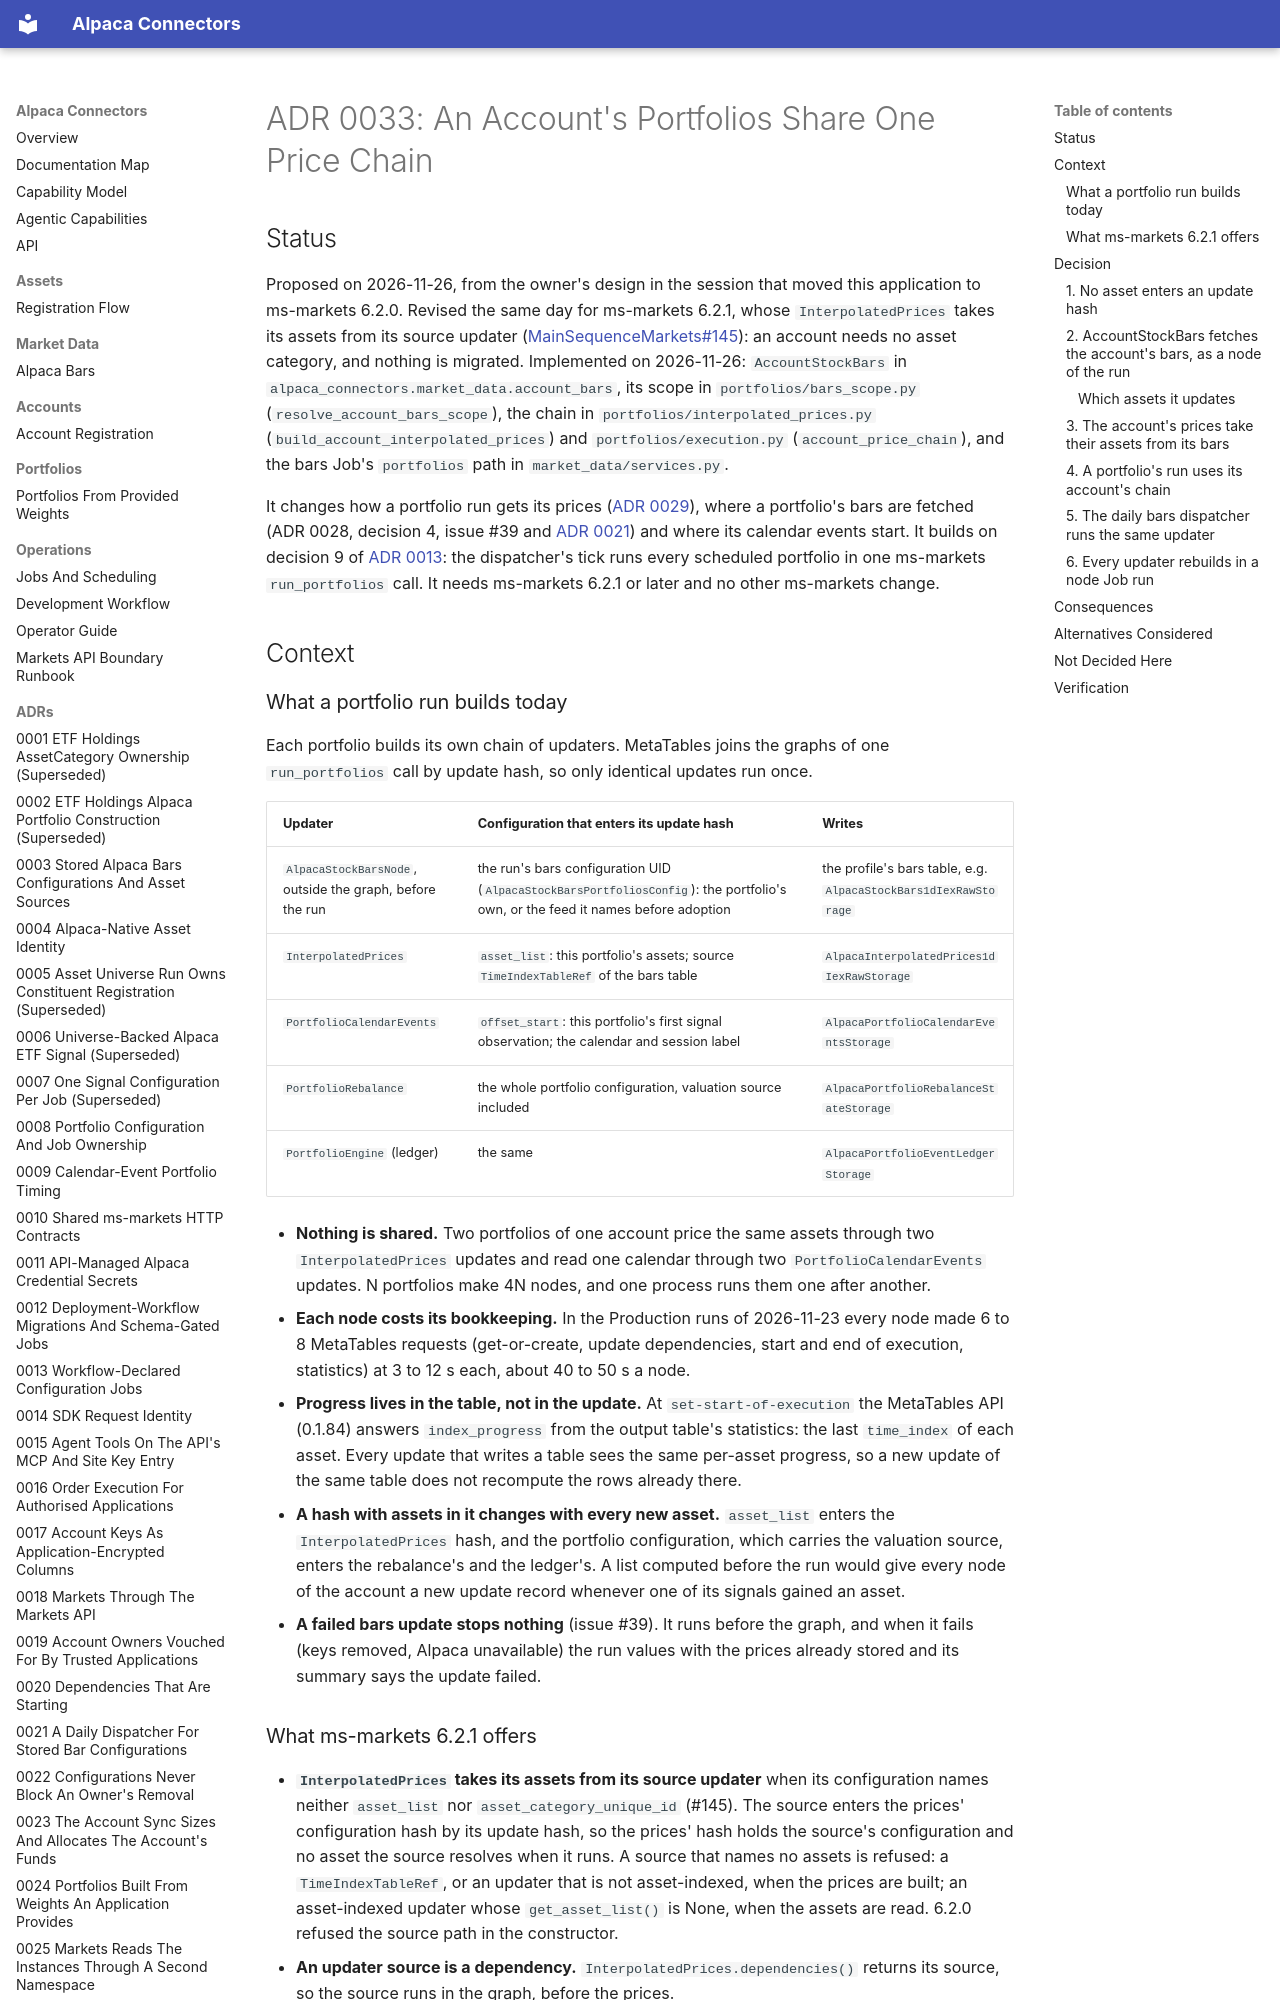

repository: mainsequence-projects/alpaca-connectors · page: adrs/0033_an_accounts_portfolios_share_one_price_chain/index.html · generator: mkdocs

# ADR 0033: An Account's Portfolios Share One Price Chain

## Status

Proposed on 2026-11-26, from the owner's design in the session that moved this application to
ms-markets 6.2.0. Revised the same day for ms-markets 6.2.1, whose `InterpolatedPrices` takes its
assets from its source updater
([MainSequenceMarkets#145](https://github.com/mainsequence-projects/MainSequenceMarkets/issues/145)):
an account needs no asset category, and nothing is migrated. Implemented on 2026-11-26:
`AccountStockBars` in `alpaca_connectors.market_data.account_bars`, its scope in
`portfolios/bars_scope.py` (`resolve_account_bars_scope`), the chain in
`portfolios/interpolated_prices.py` (`build_account_interpolated_prices`) and
`portfolios/execution.py` (`account_price_chain`), and the bars Job's `portfolios` path in
`market_data/services.py`.

It changes how a portfolio run gets its prices
([ADR 0029](0029_interpolated_price_tables_are_named_like_every_project_table.md)), where a
portfolio's bars are fetched (ADR 0028, decision 4, issue #39 and
[ADR 0021](0021_daily_bars_dispatcher.md)) and where its calendar events start. It builds on
decision 9 of [ADR 0013](0013_workflow_declared_configuration_jobs.md#9-one-run-per-tick): the
dispatcher's tick runs every scheduled portfolio in one ms-markets `run_portfolios` call. It needs
ms-markets 6.2.1 or later and no other ms-markets change.

## Context

### What a portfolio run builds today

Each portfolio builds its own chain of updaters. MetaTables joins the graphs of one
`run_portfolios` call by update hash, so only identical updates run once.

| Updater | Configuration that enters its update hash | Writes |
|---|---|---|
| `AlpacaStockBarsNode`, outside the graph, before the run | the run's bars configuration UID (`AlpacaStockBarsPortfoliosConfig`): the portfolio's own, or the feed it names before adoption | the profile's bars table, e.g. `AlpacaStockBars1dIexRawStorage` |
| `InterpolatedPrices` | `asset_list`: this portfolio's assets; source `TimeIndexTableRef` of the bars table | `AlpacaInterpolatedPrices1dIexRawStorage` |
| `PortfolioCalendarEvents` | `offset_start`: this portfolio's first signal observation; the calendar and session label | `AlpacaPortfolioCalendarEventsStorage` |
| `PortfolioRebalance` | the whole portfolio configuration, valuation source included | `AlpacaPortfolioRebalanceStateStorage` |
| `PortfolioEngine` (ledger) | the same | `AlpacaPortfolioEventLedgerStorage` |

- **Nothing is shared.** Two portfolios of one account price the same assets through two
  `InterpolatedPrices` updates and read one calendar through two `PortfolioCalendarEvents`
  updates. N portfolios make 4N nodes, and one process runs them one after another.
- **Each node costs its bookkeeping.** In the Production runs of 2026-11-23 every node made 6 to 8
  MetaTables requests (get-or-create, update dependencies, start and end of execution, statistics)
  at 3 to 12 s each, about 40 to 50 s a node.
- **Progress lives in the table, not in the update.** At `set-start-of-execution` the MetaTables
  API (0.1.84) answers `index_progress` from the output table's statistics: the last
  `time_index` of each asset. Every update that writes a table sees the same per-asset progress,
  so a new update of the same table does not recompute the rows already there.
- **A hash with assets in it changes with every new asset.** `asset_list` enters the
  `InterpolatedPrices` hash, and the portfolio configuration, which carries the valuation source,
  enters the rebalance's and the ledger's. A list computed before the run would give every node of
  the account a new update record whenever one of its signals gained an asset.
- **A failed bars update stops nothing** (issue #39). It runs before the graph, and when it fails
  (keys removed, Alpaca unavailable) the run values with the prices already stored and its summary
  says the update failed.
